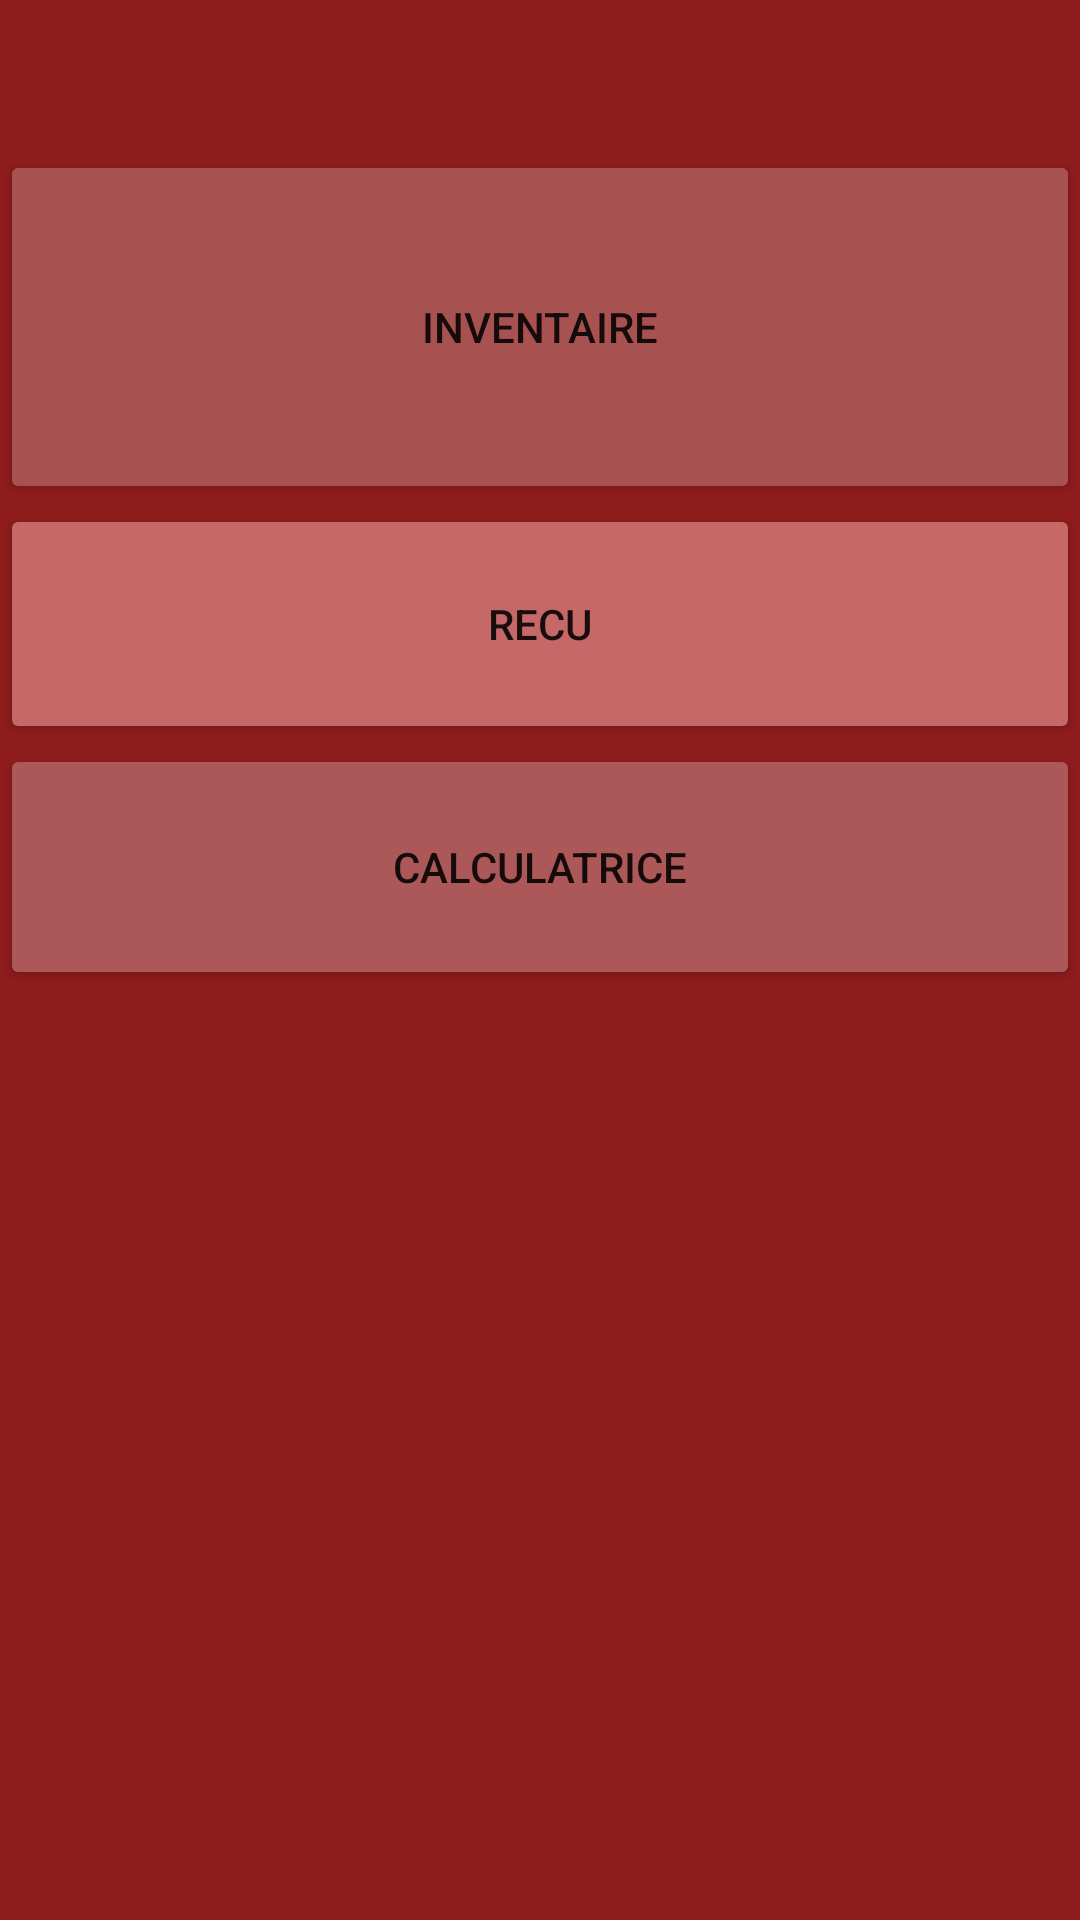

Write the Android layout XML for this screen, with the resource values it uses.
<!-- AndroidManifest.xml: application theme Theme.Zistock -->
<!-- res/layout/activity_outils.xml -->
<?xml version="1.0" encoding="utf-8"?>
<androidx.constraintlayout.widget.ConstraintLayout xmlns:android="http://schemas.android.com/apk/res/android"
    xmlns:app="http://schemas.android.com/apk/res-auto"
    xmlns:tools="http://schemas.android.com/tools"
    android:layout_width="match_parent"
    android:layout_height="match_parent"
    android:background="#8F1C1C"
    tools:context=".outils">

    <LinearLayout
        android:layout_width="match_parent"
        android:layout_height="match_parent"
        android:layout_marginTop="50dp"
        android:orientation="vertical"
        app:layout_constraintTop_toTopOf="parent">

        <Button
            android:id="@+id/button11"
            android:layout_width="match_parent"
            android:layout_height="118dp"
            android:backgroundTint="#A85151"
            android:onClick="inventaire"
            android:text="Inventaire" />

        <Button
            android:id="@+id/button3"
            android:layout_width="match_parent"
            android:layout_height="80dp"
            android:backgroundTint="#C66868"
            android:onClick="recu"
            android:text="Recu" />

        <Button
            android:id="@+id/button2"
            android:layout_width="match_parent"
            android:layout_height="82dp"
            android:backgroundTint="#AC5858"
            android:onClick="calculatrice"
            android:text="Calculatrice" />

    </LinearLayout>
</androidx.constraintlayout.widget.ConstraintLayout>
<!-- resources referenced by this layout -->
<resources>
  <style name="Theme.Zistock" parent="Theme.MaterialComponents.DayNight.DarkActionBar">
          
          <item name="colorPrimary">@color/teal_700</item>
          <item name="colorPrimaryVariant">@color/teal_200</item>
          <item name="colorOnPrimary">@color/white</item>
          
          <item name="colorSecondary">@color/teal_200</item>
          <item name="colorSecondaryVariant">@color/teal_700</item>
          <item name="colorOnSecondary">@color/black</item>
          
          <item name="android:statusBarColor" tools:targetApi="l">?attr/colorPrimaryVariant</item>
          
      </style>
  <color name="teal_700">#FF018786</color>
  <color name="teal_200">#FF03DAC5</color>
  <color name="white">#FFFFFFFF</color>
  <color name="black">#581616</color>
</resources>
